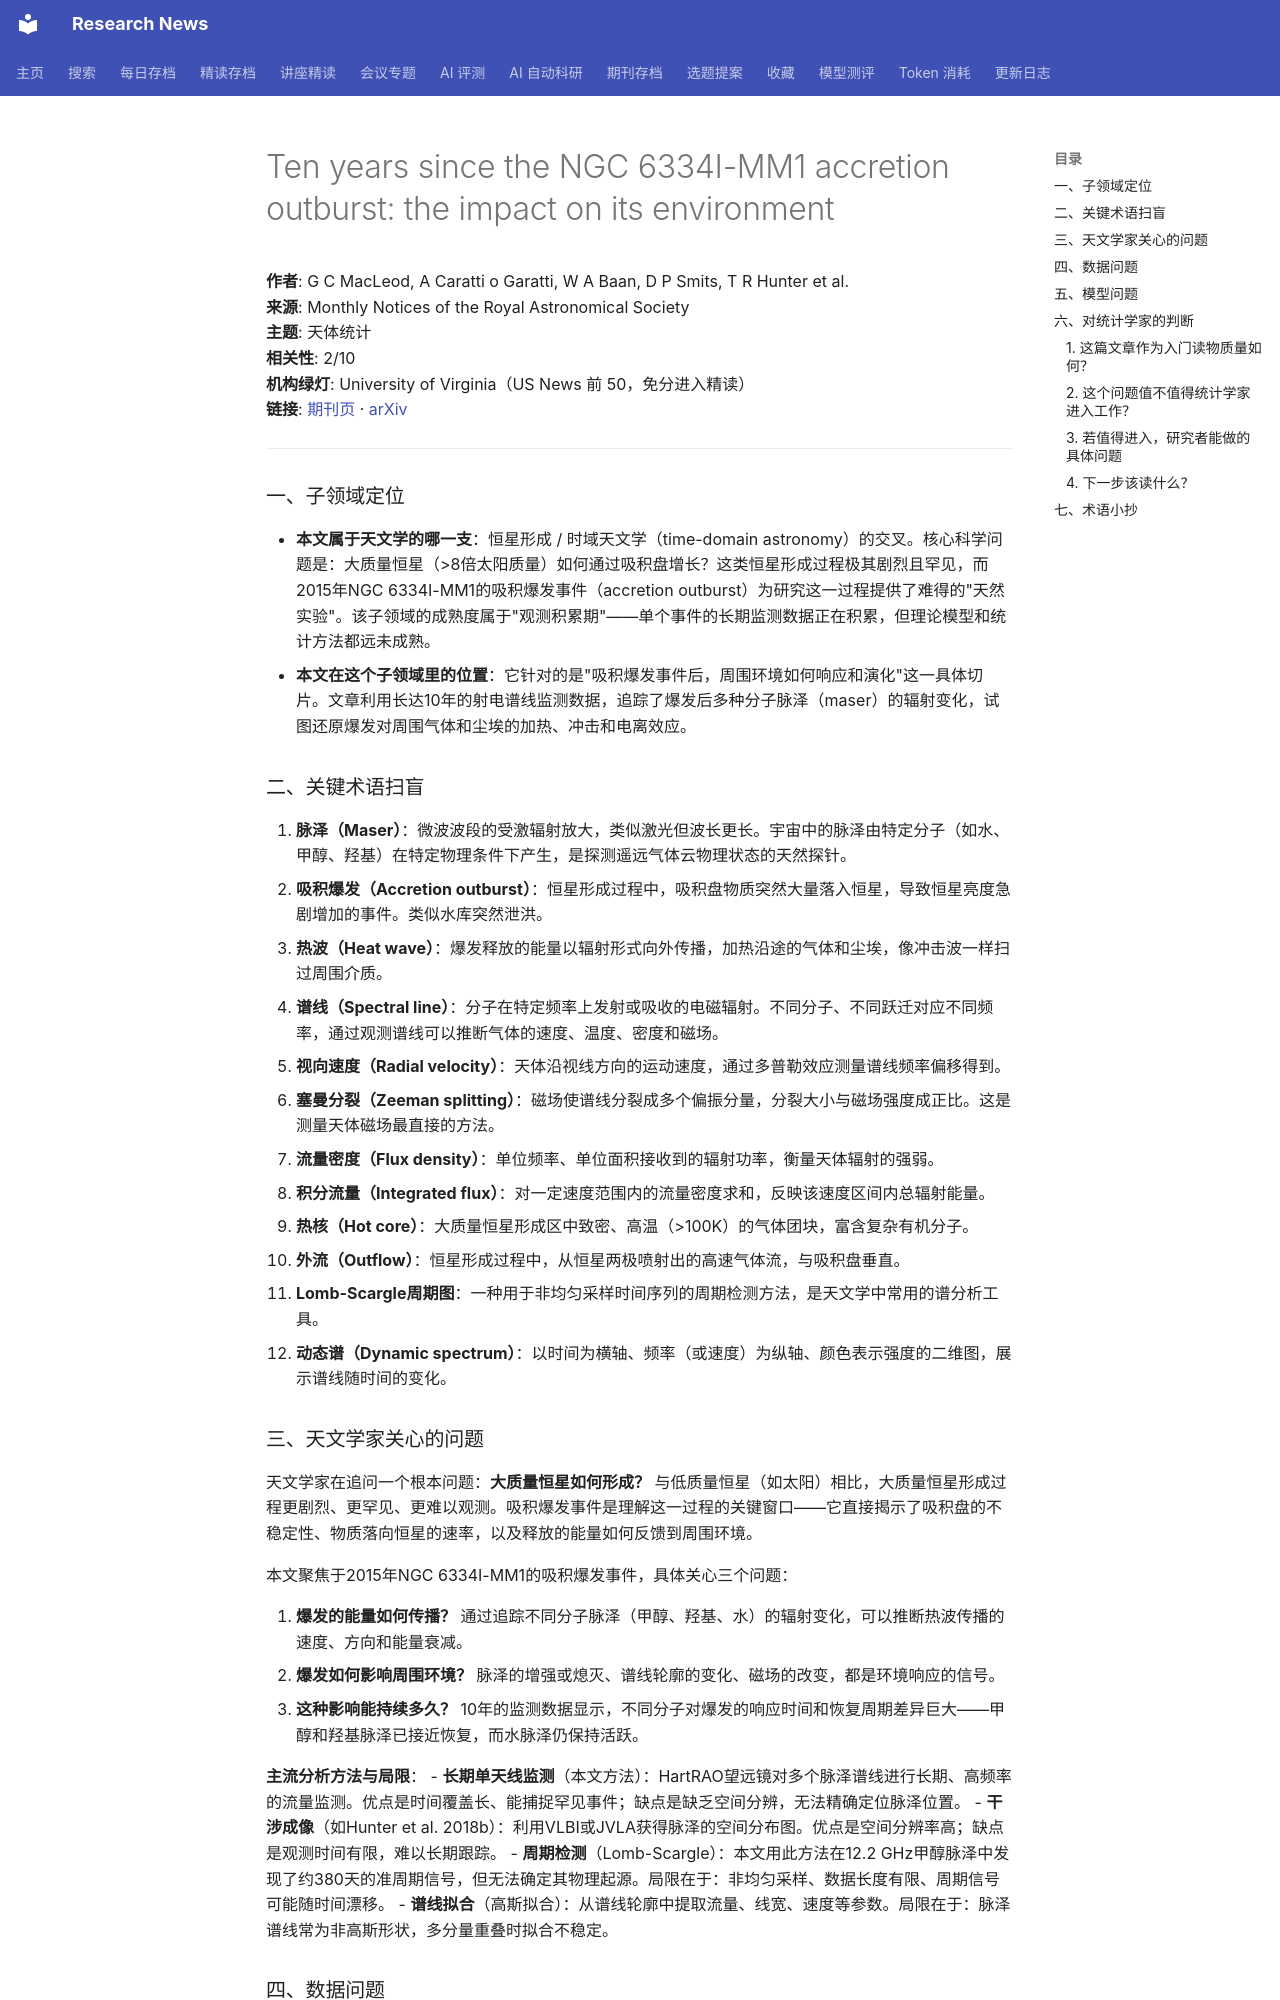

repository: cxy0714/research-news · page: deep_reads/2026-10-15-10.1093_mnras_stag1845/index.html · generator: mkdocs

# Ten years since the NGC 6334I-MM1 accretion outburst: the impact on its environment

**作者**: G C MacLeod, A Caratti o Garatti, W A Baan, D P Smits, T R Hunter et al.  
**来源**: Monthly Notices of the Royal Astronomical Society  
**主题**: 天体统计  
**相关性**: 2/10  
**机构绿灯**: University of Virginia（US News 前 50，免分进入精读）  
**链接**: [期刊页](https://doi.org/10.1093/mnras/stag1845) · [arXiv](https://arxiv.org/abs/2609.20014)

---

### 一、子领域定位

- **本文属于天文学的哪一支**：恒星形成 / 时域天文学（time-domain astronomy）的交叉。核心科学问题是：大质量恒星（>8倍太阳质量）如何通过吸积盘增长？这类恒星形成过程极其剧烈且罕见，而2015年NGC 6334I-MM1的吸积爆发事件（accretion outburst）为研究这一过程提供了难得的"天然实验"。该子领域的成熟度属于"观测积累期"——单个事件的长期监测数据正在积累，但理论模型和统计方法都远未成熟。
- **本文在这个子领域里的位置**：它针对的是"吸积爆发事件后，周围环境如何响应和演化"这一具体切片。文章利用长达10年的射电谱线监测数据，追踪了爆发后多种分子脉泽（maser）的辐射变化，试图还原爆发对周围气体和尘埃的加热、冲击和电离效应。

### 二、关键术语扫盲

1. **脉泽（Maser）**：微波波段的受激辐射放大，类似激光但波长更长。宇宙中的脉泽由特定分子（如水、甲醇、羟基）在特定物理条件下产生，是探测遥远气体云物理状态的天然探针。
2. **吸积爆发（Accretion outburst）**：恒星形成过程中，吸积盘物质突然大量落入恒星，导致恒星亮度急剧增加的事件。类似水库突然泄洪。
3. **热波（Heat wave）**：爆发释放的能量以辐射形式向外传播，加热沿途的气体和尘埃，像冲击波一样扫过周围介质。
4. **谱线（Spectral line）**：分子在特定频率上发射或吸收的电磁辐射。不同分子、不同跃迁对应不同频率，通过观测谱线可以推断气体的速度、温度、密度和磁场。
5. **视向速度（Radial velocity）**：天体沿视线方向的运动速度，通过多普勒效应测量谱线频率偏移得到。
6. **塞曼分裂（Zeeman splitting）**：磁场使谱线分裂成多个偏振分量，分裂大小与磁场强度成正比。这是测量天体磁场最直接的方法。
7. **流量密度（Flux density）**：单位频率、单位面积接收到的辐射功率，衡量天体辐射的强弱。
8. **积分流量（Integrated flux）**：对一定速度范围内的流量密度求和，反映该速度区间内总辐射能量。
9. **热核（Hot core）**：大质量恒星形成区中致密、高温（>100K）的气体团块，富含复杂有机分子。
10. **外流（Outflow）**：恒星形成过程中，从恒星两极喷射出的高速气体流，与吸积盘垂直。
11. **Lomb-Scargle周期图**：一种用于非均匀采样时间序列的周期检测方法，是天文学中常用的谱分析工具。
12. **动态谱（Dynamic spectrum）**：以时间为横轴、频率（或速度）为纵轴、颜色表示强度的二维图，展示谱线随时间的变化。

### 三、天文学家关心的问题

天文学家在追问一个根本问题：**大质量恒星如何形成？** 与低质量恒星（如太阳）相比，大质量恒星形成过程更剧烈、更罕见、更难以观测。吸积爆发事件是理解这一过程的关键窗口——它直接揭示了吸积盘的不稳定性、物质落向恒星的速率，以及释放的能量如何反馈到周围环境。

本文聚焦于2015年NGC 6334I-MM1的吸积爆发事件，具体关心三个问题：

1. **爆发的能量如何传播？** 通过追踪不同分子脉泽（甲醇、羟基、水）的辐射变化，可以推断热波传播的速度、方向和能量衰减。
2. **爆发如何影响周围环境？** 脉泽的增强或熄灭、谱线轮廓的变化、磁场的改变，都是环境响应的信号。
3. **这种影响能持续多久？** 10年的监测数据显示，不同分子对爆发的响应时间和恢复周期差异巨大——甲醇和羟基脉泽已接近恢复，而水脉泽仍保持活跃。

**主流分析方法与局限**：
- **长期单天线监测**（本文方法）：HartRAO望远镜对多个脉泽谱线进行长期、高频率的流量监测。优点是时间覆盖长、能捕捉罕见事件；缺点是缺乏空间分辨，无法精确定位脉泽位置。
- **干涉成像**（如Hunter et al. 2018b）：利用VLBI或JVLA获得脉泽的空间分布图。优点是空间分辨率高；缺点是观测时间有限，难以长期跟踪。
- **周期检测**（Lomb-Scargle）：本文用此方法在12.2 GHz甲醇脉泽中发现了约380天的准周期信号，但无法确定其物理起源。局限在于：非均匀采样、数据长度有限、周期信号可能随时间漂移。
- **谱线拟合**（高斯拟合）：从谱线轮廓中提取流量、线宽、速度等参数。局限在于：脉泽谱线常为非高斯形状，多分量重叠时拟合不稳定。
